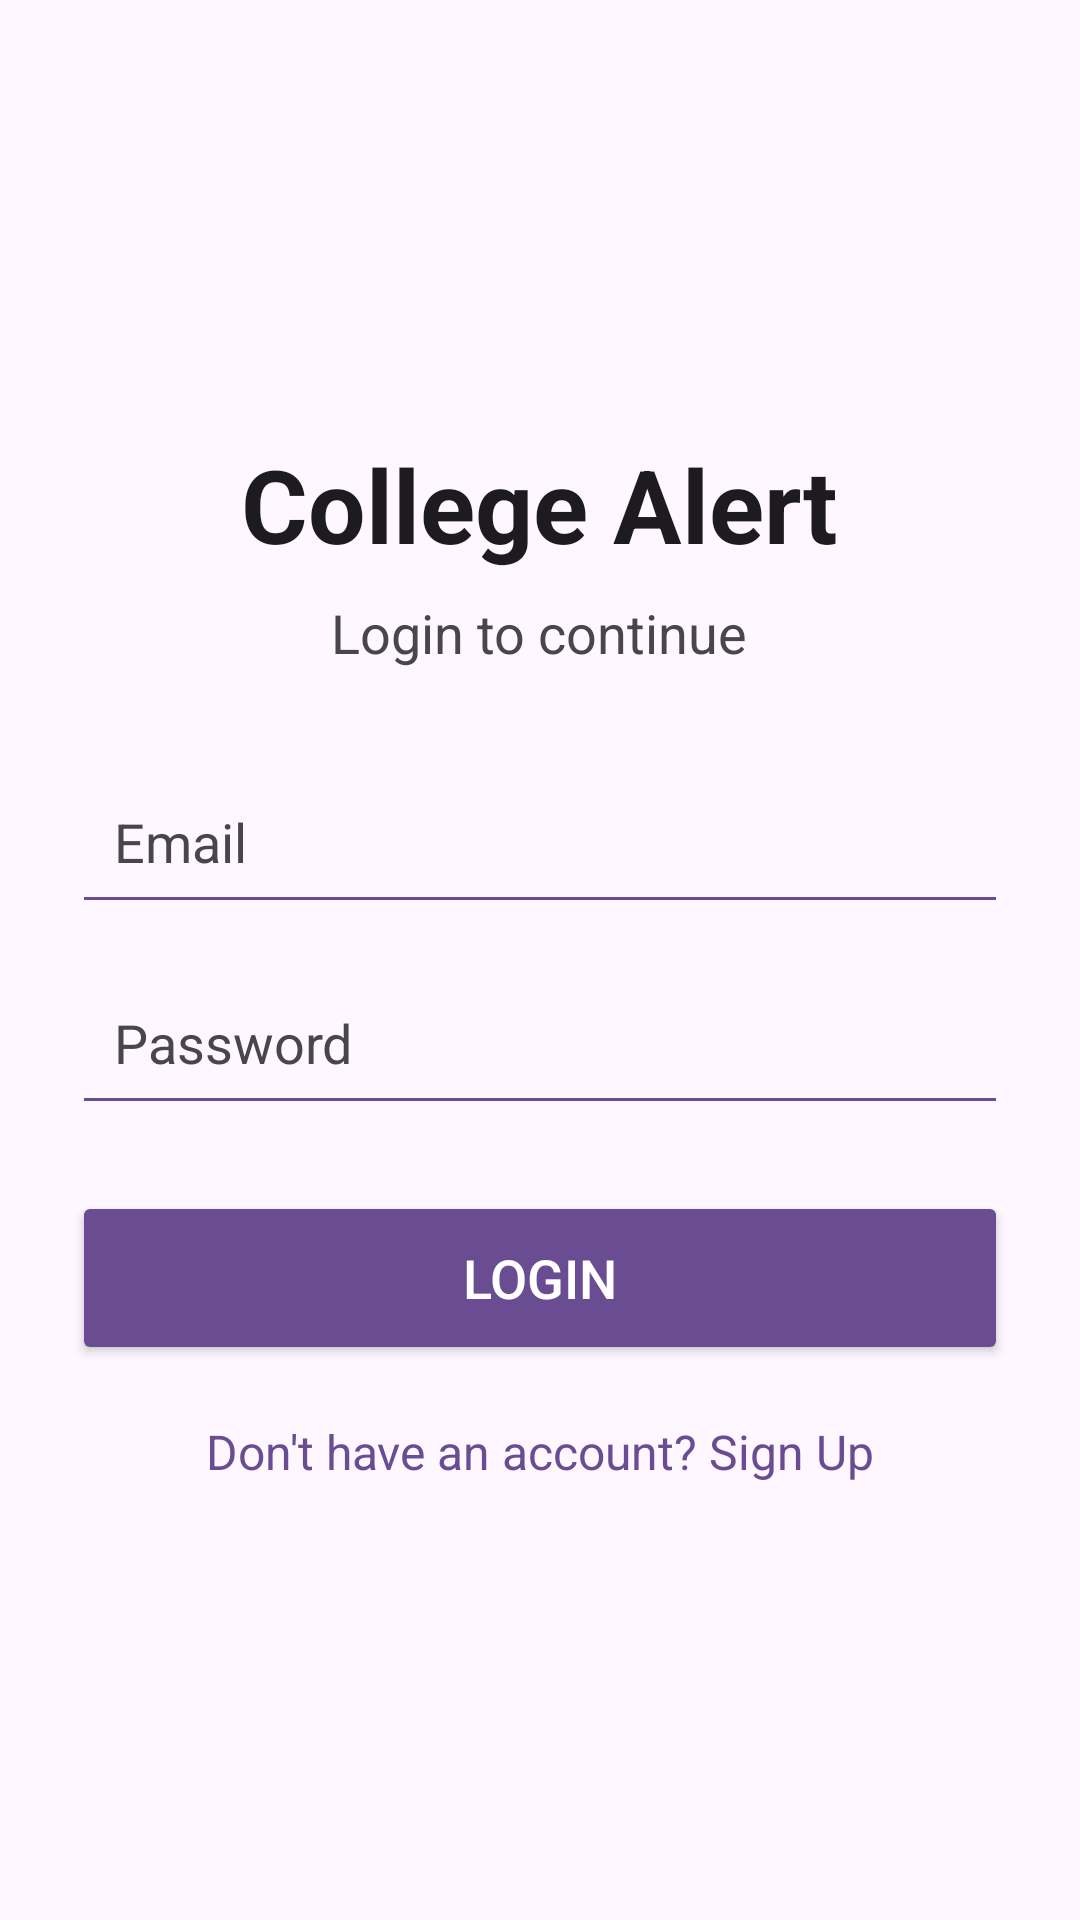

Write the Android layout XML for this screen, with the resource values it uses.
<!-- AndroidManifest.xml: application theme Theme.CollegeAlert -->
<!-- res/layout/activity_login.xml -->
<?xml version="1.0" encoding="utf-8"?>
<LinearLayout xmlns:android="http://schemas.android.com/apk/res/android"
    android:layout_width="match_parent"
    android:layout_height="match_parent"
    android:orientation="vertical"
    android:gravity="center"
    android:padding="24dp"
    android:background="?android:colorBackground">

    <TextView
        android:layout_width="wrap_content"
        android:layout_height="wrap_content"
        android:text="College Alert"
        android:textSize="34sp"
        android:textStyle="bold"
        android:textColor="?android:textColorPrimary"
        android:layout_marginBottom="8dp"/>

    <TextView
        android:layout_width="wrap_content"
        android:layout_height="wrap_content"
        android:text="Login to continue"
        android:textSize="18sp"
        android:textColor="?android:textColorSecondary"
        android:layout_marginBottom="30dp"/>

    <EditText
        android:id="@+id/loginEmail"
        android:layout_width="match_parent"
        android:layout_height="55dp"
        android:hint="Email"
        android:inputType="textEmailAddress"
        android:padding="14dp"
        android:backgroundTint="#6A4C93"
        android:textColor="?android:textColorPrimary"
        android:textColorHint="?android:textColorSecondary"/>

    <EditText
        android:id="@+id/loginPassword"
        android:layout_width="match_parent"
        android:layout_height="55dp"
        android:hint="Password"
        android:inputType="textPassword"
        android:padding="14dp"
        android:backgroundTint="#6A4C93"
        android:textColor="?android:textColorPrimary"
        android:textColorHint="?android:textColorSecondary"
        android:layout_marginTop="12dp"/>

    <Button
        android:id="@+id/loginBtn"
        android:layout_width="match_parent"
        android:layout_height="58dp"
        android:text="Login"
        android:textSize="18sp"
        android:backgroundTint="#6A4C93"
        android:textColor="#FFFFFF"
        android:layout_marginTop="22dp"/>

    <TextView
        android:id="@+id/goToSignup"
        android:layout_width="wrap_content"
        android:layout_height="wrap_content"
        android:text="Don't have an account? Sign Up"
        android:textSize="16sp"
        android:textColor="#6A4C93"
        android:layout_marginTop="18dp"/>

</LinearLayout>
<!-- resources referenced by this layout -->
<resources>
  <style name="Theme.CollegeAlert" parent="Theme.Material3.DayNight.NoActionBar">
  
          <item name="colorPrimary">#6A4C93</item>
          <item name="colorSecondary">#1B4332</item>
  
          <item name="android:statusBarColor">#6A4C93</item>
  
      </style>
</resources>
